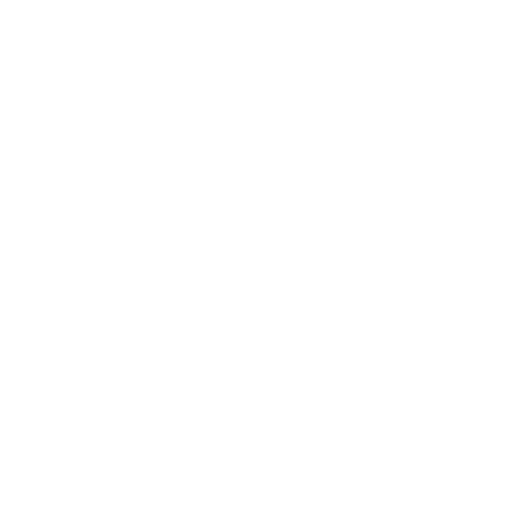
t = 0.00 s
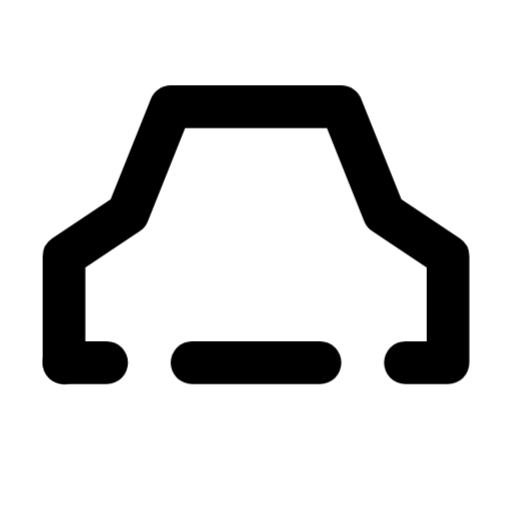
t = 0.44 s
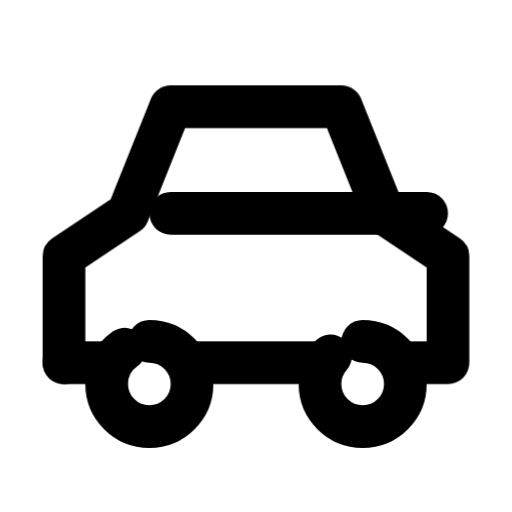
t = 0.88 s
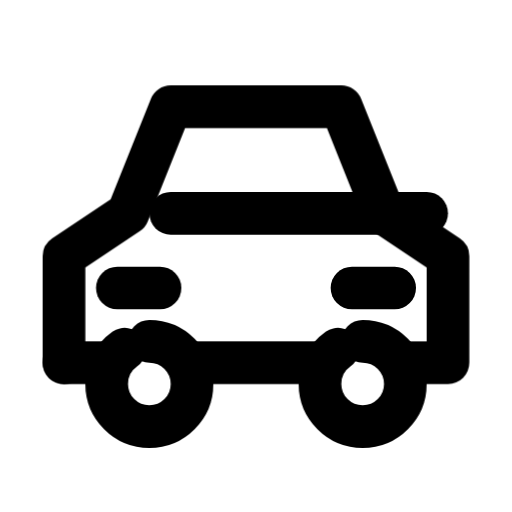
t = 1.33 s
t = 1.77 s: frame unchanged from t = 1.33 s, image omitted
t = 2.21 s: frame unchanged from t = 1.33 s, image omitted

The animated SVG that drew these frames (rendered in a browser with its animation timeline set to each time). Animation: 8 CSS @keyframes rules; one cycle of 2.65 s, repeats indefinitely.

<svg xmlns="http://www.w3.org/2000/svg" width="24" height="24" fill="none" stroke="currentColor" stroke-linecap="round" stroke-linejoin="round" stroke-width="2" viewBox="0 0 24 24">
    <!-- Generated by scripts/icon-expansion/generate.mjs -->
    <!-- Motion: trace each stroke from its own origin, accumulate the drawing, then hold before restarting. -->
    <style>
        @media (prefers-reduced-motion: no-preference) {
            @keyframes ira-stroke-car-0 { 0% { stroke-dashoffset: 1; opacity: 0; } 0.4% { opacity: 1; } 5.875%, 88% { stroke-dashoffset: 0; opacity: 1; } 100% { stroke-dashoffset: 0; opacity: 0; } }
            [data-ira-stroke-reveal="car"] [data-ira-line="0"] { stroke-dasharray: 1 1; animation: ira-stroke-car-0 2.65s cubic-bezier(.25,.65,.35,1) infinite; }
            @keyframes ira-stroke-car-1 { 0%, 5.875% { stroke-dashoffset: 1; opacity: 0; } 6.275% { opacity: 1; } 11.75%, 88% { stroke-dashoffset: 0; opacity: 1; } 100% { stroke-dashoffset: 0; opacity: 0; } }
            [data-ira-stroke-reveal="car"] [data-ira-line="1"] { stroke-dasharray: 1 1; animation: ira-stroke-car-1 2.65s cubic-bezier(.25,.65,.35,1) infinite; }
            @keyframes ira-stroke-car-2 { 0%, 11.75% { stroke-dashoffset: 1; opacity: 0; } 12.15% { opacity: 1; } 17.625%, 88% { stroke-dashoffset: 0; opacity: 1; } 100% { stroke-dashoffset: 0; opacity: 0; } }
            [data-ira-stroke-reveal="car"] [data-ira-line="2"] { stroke-dasharray: 1 1; animation: ira-stroke-car-2 2.65s cubic-bezier(.25,.65,.35,1) infinite; }
            @keyframes ira-stroke-car-3 { 0%, 17.625% { stroke-dashoffset: 1; opacity: 0; } 18.025% { opacity: 1; } 23.5%, 88% { stroke-dashoffset: 0; opacity: 1; } 100% { stroke-dashoffset: 0; opacity: 0; } }
            [data-ira-stroke-reveal="car"] [data-ira-line="3"] { stroke-dasharray: 1 1; animation: ira-stroke-car-3 2.65s cubic-bezier(.25,.65,.35,1) infinite; }
            @keyframes ira-stroke-car-4 { 0%, 23.5% { stroke-dashoffset: 1; opacity: 0; } 23.9% { opacity: 1; } 29.375%, 88% { stroke-dashoffset: 0; opacity: 1; } 100% { stroke-dashoffset: 0; opacity: 0; } }
            [data-ira-stroke-reveal="car"] [data-ira-line="4"] { stroke-dasharray: 1 1; animation: ira-stroke-car-4 2.65s cubic-bezier(.25,.65,.35,1) infinite; }
            @keyframes ira-stroke-car-5 { 0%, 29.375% { stroke-dashoffset: 1; opacity: 0; } 29.775% { opacity: 1; } 35.25%, 88% { stroke-dashoffset: 0; opacity: 1; } 100% { stroke-dashoffset: 0; opacity: 0; } }
            [data-ira-stroke-reveal="car"] [data-ira-line="5"] { stroke-dasharray: 1 1; animation: ira-stroke-car-5 2.65s cubic-bezier(.25,.65,.35,1) infinite; }
            @keyframes ira-stroke-car-6 { 0%, 35.25% { stroke-dashoffset: 1; opacity: 0; } 35.65% { opacity: 1; } 41.125%, 88% { stroke-dashoffset: 0; opacity: 1; } 100% { stroke-dashoffset: 0; opacity: 0; } }
            [data-ira-stroke-reveal="car"] [data-ira-line="6"] { stroke-dasharray: 1 1; animation: ira-stroke-car-6 2.65s cubic-bezier(.25,.65,.35,1) infinite; }
            @keyframes ira-stroke-car-7 { 0%, 41.125% { stroke-dashoffset: 1; opacity: 0; } 41.525% { opacity: 1; } 47%, 88% { stroke-dashoffset: 0; opacity: 1; } 100% { stroke-dashoffset: 0; opacity: 0; } }
            [data-ira-stroke-reveal="car"] [data-ira-line="7"] { stroke-dasharray: 1 1; animation: ira-stroke-car-7 2.65s cubic-bezier(.25,.65,.35,1) infinite; }
        }
    </style>
    <g data-ira-stroke-reveal="car"><path data-ira-line="0" pathLength="1" d="M3 17L3 12L6 10L8 5L16 5L18 10L21 12L21 17L19 17"/><path data-ira-line="1" pathLength="1" d="M15 17L9 17"/><path data-ira-line="2" pathLength="1" d="M5 17L3 17z"/><path data-ira-line="3" pathLength="1" d="M8 10L20 10"/><path data-ira-line="4" pathLength="1" d="M7 16A2 2 0 1 1 7 20A2 2 0 1 1 7 16z"/><path data-ira-line="5" pathLength="1" d="M17 16A2 2 0 1 1 17 20A2 2 0 1 1 17 16z"/><path data-ira-line="6" pathLength="1" d="M5.5 13.5L7.5 13.5"/><path data-ira-line="7" pathLength="1" d="M16.5 13.5L18.5 13.5"/></g>
</svg>
